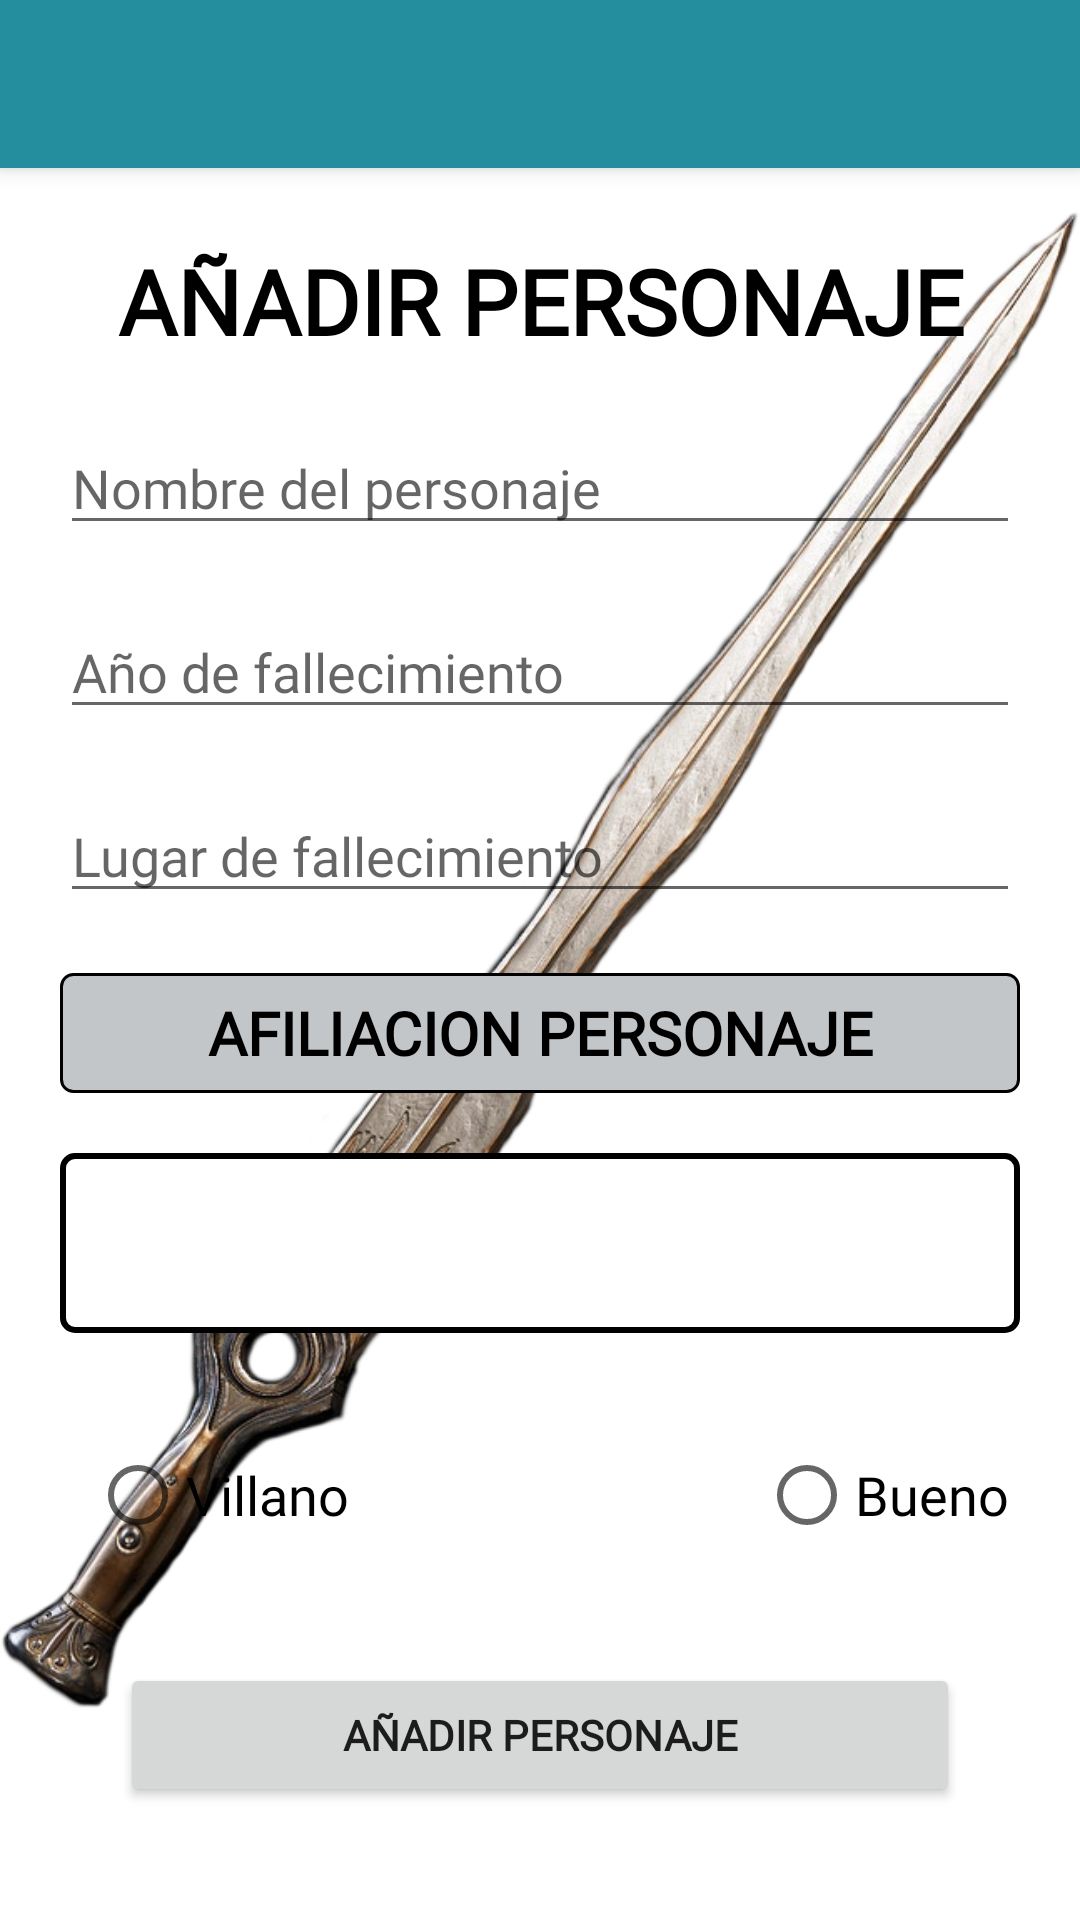

This screen was rendered from an Android layout file. Write that file and the resources it references.
<!-- AndroidManifest.xml: application theme Theme.Proyecto_AssassinsCreed -->
<!-- res/layout/activity_annadir_personaje.xml -->
<?xml version="1.0" encoding="utf-8"?>
<androidx.drawerlayout.widget.DrawerLayout xmlns:android="http://schemas.android.com/apk/res/android"
    xmlns:app="http://schemas.android.com/apk/res-auto"
    xmlns:tools="http://schemas.android.com/tools"
    android:layout_width="match_parent"
    android:layout_height="match_parent"
    android:id="@+id/drawer_layout"
    tools:context=".AnnadirPersonaje"
    tools:openDrawer="start">

    <androidx.constraintlayout.widget.ConstraintLayout
        android:layout_width="match_parent"
        android:layout_height="match_parent">

    <include
        layout="@layout/app_bar_main"
        android:layout_width="match_parent"
        android:layout_height="match_parent"/>


        <ImageView
        android:id="@+id/espada_damocles"
        android:layout_width="wrap_content"
        android:layout_height="wrap_content"
        android:src="@drawable/espada_damocles"
        app:layout_constraintBottom_toBottomOf="parent"
        app:layout_constraintEnd_toEndOf="parent"
        app:layout_constraintStart_toStartOf="parent"
        app:layout_constraintTop_toTopOf="parent" />

    <TextView
        android:id="@+id/titulo_annadir"
        android:layout_width="match_parent"
        android:layout_height="wrap_content"
        android:layout_marginTop="80dp"
        android:text="AÑADIR PERSONAJE"
        tools:layout_editor_absoluteX="177dp"
        tools:layout_editor_absoluteY="56dp"
        android:textAlignment="center"
        android:textSize="30dp"
        android:textStyle="bold"
        android:textColor="@color/black"
        app:layout_constraintTop_toTopOf="parent"
        app:layout_constraintLeft_toLeftOf="parent"
        android:fontFamily="@font/cinzel_regular"/>

    <EditText
        android:id="@+id/nombrePersonaje"
        android:layout_width="match_parent"
        android:layout_height="wrap_content"
        android:layout_margin="20dp"
        android:ems="10"
        android:inputType="text"
        android:hint="Nombre del personaje"
        tools:layout_editor_absoluteX="102dp"
        tools:layout_editor_absoluteY="102dp"
        app:layout_constraintTop_toBottomOf="@id/titulo_annadir"
        app:layout_constraintLeft_toLeftOf="parent"
        android:fontFamily="@font/cinzel_regular"/>

    <EditText
        android:id="@+id/anioFallecimiento"
        android:layout_width="match_parent"
        android:layout_height="wrap_content"
        android:layout_margin="20dp"
        android:ems="10"
        android:inputType="text"
        android:hint="Año de fallecimiento"
        app:layout_constraintTop_toBottomOf="@id/nombrePersonaje"
        app:layout_constraintLeft_toLeftOf="parent"
        android:fontFamily="@font/cinzel_regular"/>

    <EditText
        android:id="@+id/lugarFallecimiento"
        android:layout_width="match_parent"
        android:layout_height="wrap_content"
        android:layout_margin="20dp"
        android:ems="10"
        android:inputType="text"
        android:hint="Lugar de fallecimiento"
        app:layout_constraintTop_toBottomOf="@id/anioFallecimiento"
        app:layout_constraintLeft_toLeftOf="parent"
        android:fontFamily="@font/cinzel_regular"/>

        <TextView
            android:id="@+id/afiliacionPersonaje"
            android:layout_width="match_parent"
            android:layout_height="40dp"
            android:text="AFILIACION PERSONAJE"
            android:textAlignment="center"
            app:layout_constraintTop_toBottomOf="@id/lugarFallecimiento"
            app:layout_constraintLeft_toLeftOf="parent"
            android:fontFamily="@font/cinzel_regular"
            android:textStyle="bold"
            android:textSize="20dp"
            android:layout_margin="20dp"
            android:textColor="@color/black"
            android:gravity="center_vertical"
            tools:ignore="RtlCompat"
            android:background="@drawable/bordes"
            />

        <Spinner
            android:id="@+id/spAfiliacion"
            android:layout_width="match_parent"
            android:layout_height="60dp"
            android:layout_margin="20dp"
            android:fontFamily="@font/cinzel_regular"
            app:layout_constraintLeft_toLeftOf="parent"
            app:layout_constraintTop_toBottomOf="@id/afiliacionPersonaje"
            android:background="@drawable/spinner_border"/>

    <RadioGroup
        android:id="@+id/grupo_radio"
        android:layout_width="match_parent"
        android:layout_height="70dp"
        android:layout_margin="20dp"
        android:orientation="horizontal"
        app:layout_constraintLeft_toLeftOf="parent"
        app:layout_constraintTop_toBottomOf="@id/spAfiliacion">

        <RadioButton
            android:id="@+id/radioVillano"
            android:layout_width="123dp"
            android:layout_height="48dp"
            android:layout_marginLeft="10dp"
            android:layout_marginTop="10dp"
            android:fontFamily="@font/cinzel_regular"
            android:text="Villano"
            android:textSize="18sp" />

        <RadioButton
            android:id="@+id/radioAmigo"
            android:layout_width="100dp"
            android:layout_height="40dp"
            android:text="Bueno"
            android:layout_marginTop="10dp"
            android:layout_marginLeft="100dp"
            android:textSize="18sp"
            android:fontFamily="@font/cinzel_regular"/>
    </RadioGroup>

    <Button
        android:id="@+id/bAnnadir"
        android:layout_width="match_parent"
        android:layout_height="wrap_content"
        android:layout_marginTop="20dp"
        android:layout_marginLeft="40dp"
        android:layout_marginRight="40dp"
        android:text="AÑADIR PERSONAJE"
        app:layout_constraintTop_toBottomOf="@id/grupo_radio"
        app:layout_constraintLeft_toLeftOf="parent"
        android:fontFamily="@font/cinzel_regular"
        android:textStyle="bold"/>

    </androidx.constraintlayout.widget.ConstraintLayout>

    <com.google.android.material.navigation.NavigationView
        android:layout_width="wrap_content"
        android:layout_height="match_parent"
        android:id="@+id/nav_view"
        android:layout_gravity="start"
        app:headerLayout="@layout/new_header_main"
        app:menu="@menu/menu_drawer"
        tools:ignore="MissingConstraints" />


</androidx.drawerlayout.widget.DrawerLayout>
<!-- res/layout/app_bar_main.xml (included above) -->
<?xml version="1.0" encoding="utf-8"?>
<androidx.coordinatorlayout.widget.CoordinatorLayout xmlns:android="http://schemas.android.com/apk/res/android"
    xmlns:tools="http://schemas.android.com/tools"
    android:layout_width="match_parent"
    android:layout_height="match_parent"
    xmlns:app="http://schemas.android.com/apk/res-auto"
    tools:context=".InicioActivity">

    <com.google.android.material.appbar.AppBarLayout
        android:layout_width="match_parent"
        android:layout_height="wrap_content"
        android:fitsSystemWindows="true">

        <androidx.appcompat.widget.Toolbar
            android:layout_width="match_parent"
            android:layout_height="match_parent"
            android:id="@+id/toolbarMenu"
            android:background="#248e9e"
            app:layout_scrollFlags="scroll|enterAlways"
            />
    </com.google.android.material.appbar.AppBarLayout>

</androidx.coordinatorlayout.widget.CoordinatorLayout>
<!-- res/layout/new_header_main.xml (included above) -->
<?xml version="1.0" encoding="utf-8"?>
<LinearLayout
    xmlns:android="http://schemas.android.com/apk/res/android"
    android:layout_width="match_parent"
    android:layout_height="160dp"
    android:id="@+id/nav_header"
    android:background="@color/black"
    android:clickable="true"
    android:focusable="true"
    android:gravity="bottom"
    android:orientation="vertical"
    android:padding="16dp"
    android:theme="@style/ThemeOverlay.AppCompat.Dark">

    <ImageView
        android:layout_width="64dp"
        android:layout_height="64dp"
        android:id="@+id/imagenCabecera"
        android:src="@drawable/logo"/>

    <TextView
        android:layout_width="match_parent"
        android:layout_height="match_parent"
        android:id="@+id/tituloMenu"
        android:paddingTop="16dp"
        android:text="ODYSSEY"
        android:textAppearance="@style/TextAppearance.AppCompat.Body1"
        android:fontFamily="@font/cinzel_regular"
        />

</LinearLayout>
<!-- resources referenced by this layout -->
<resources>
  <!-- drawable bordes (drawable) -->
  <?xml version="1.0" encoding="utf-8"?>
  <shape xmlns:android="http://schemas.android.com/apk/res/android">
      <solid android:color="#c3c6c9" /> 
      <stroke
          android:width="1dp"
          android:color="#000000" /> 
      <corners android:radius="4dp" /> 
  </shape>
  <!-- drawable espada_damocles: png bitmap (drawable, 56016 bytes) -->
  <!-- drawable logo: png bitmap (drawable, 3487 bytes) -->
  <!-- drawable spinner_border (drawable) -->
  <shape xmlns:android="http://schemas.android.com/apk/res/android">
      <solid android:color="#FFFFFF"/> 
      <stroke android:width="2dp" android:color="#000000"/> 
      <corners android:radius="4dp"/> 
      <padding android:left="4dp" android:top="4dp" android:right="4dp" android:bottom="4dp" />
  </shape>
  <style name="Theme.Proyecto_AssassinsCreed" parent="Base.Theme.Proyecto_AssassinsCreed" />
  <style name="Base.Theme.Proyecto_AssassinsCreed" parent="Theme.MaterialComponents.DayNight.DarkActionBar">
          
          
          <item name="colorPrimary">#607D8B</item>
          <item name="colorPrimaryDark">#455A64</item>
          <item name="colorAccent">#FFC107</item>
      </style>
  <!-- not gathered from this repository: default colours our renderer supplied (Android Studio template values) -->
  <color name="black">#FF000000</color>
</resources>
